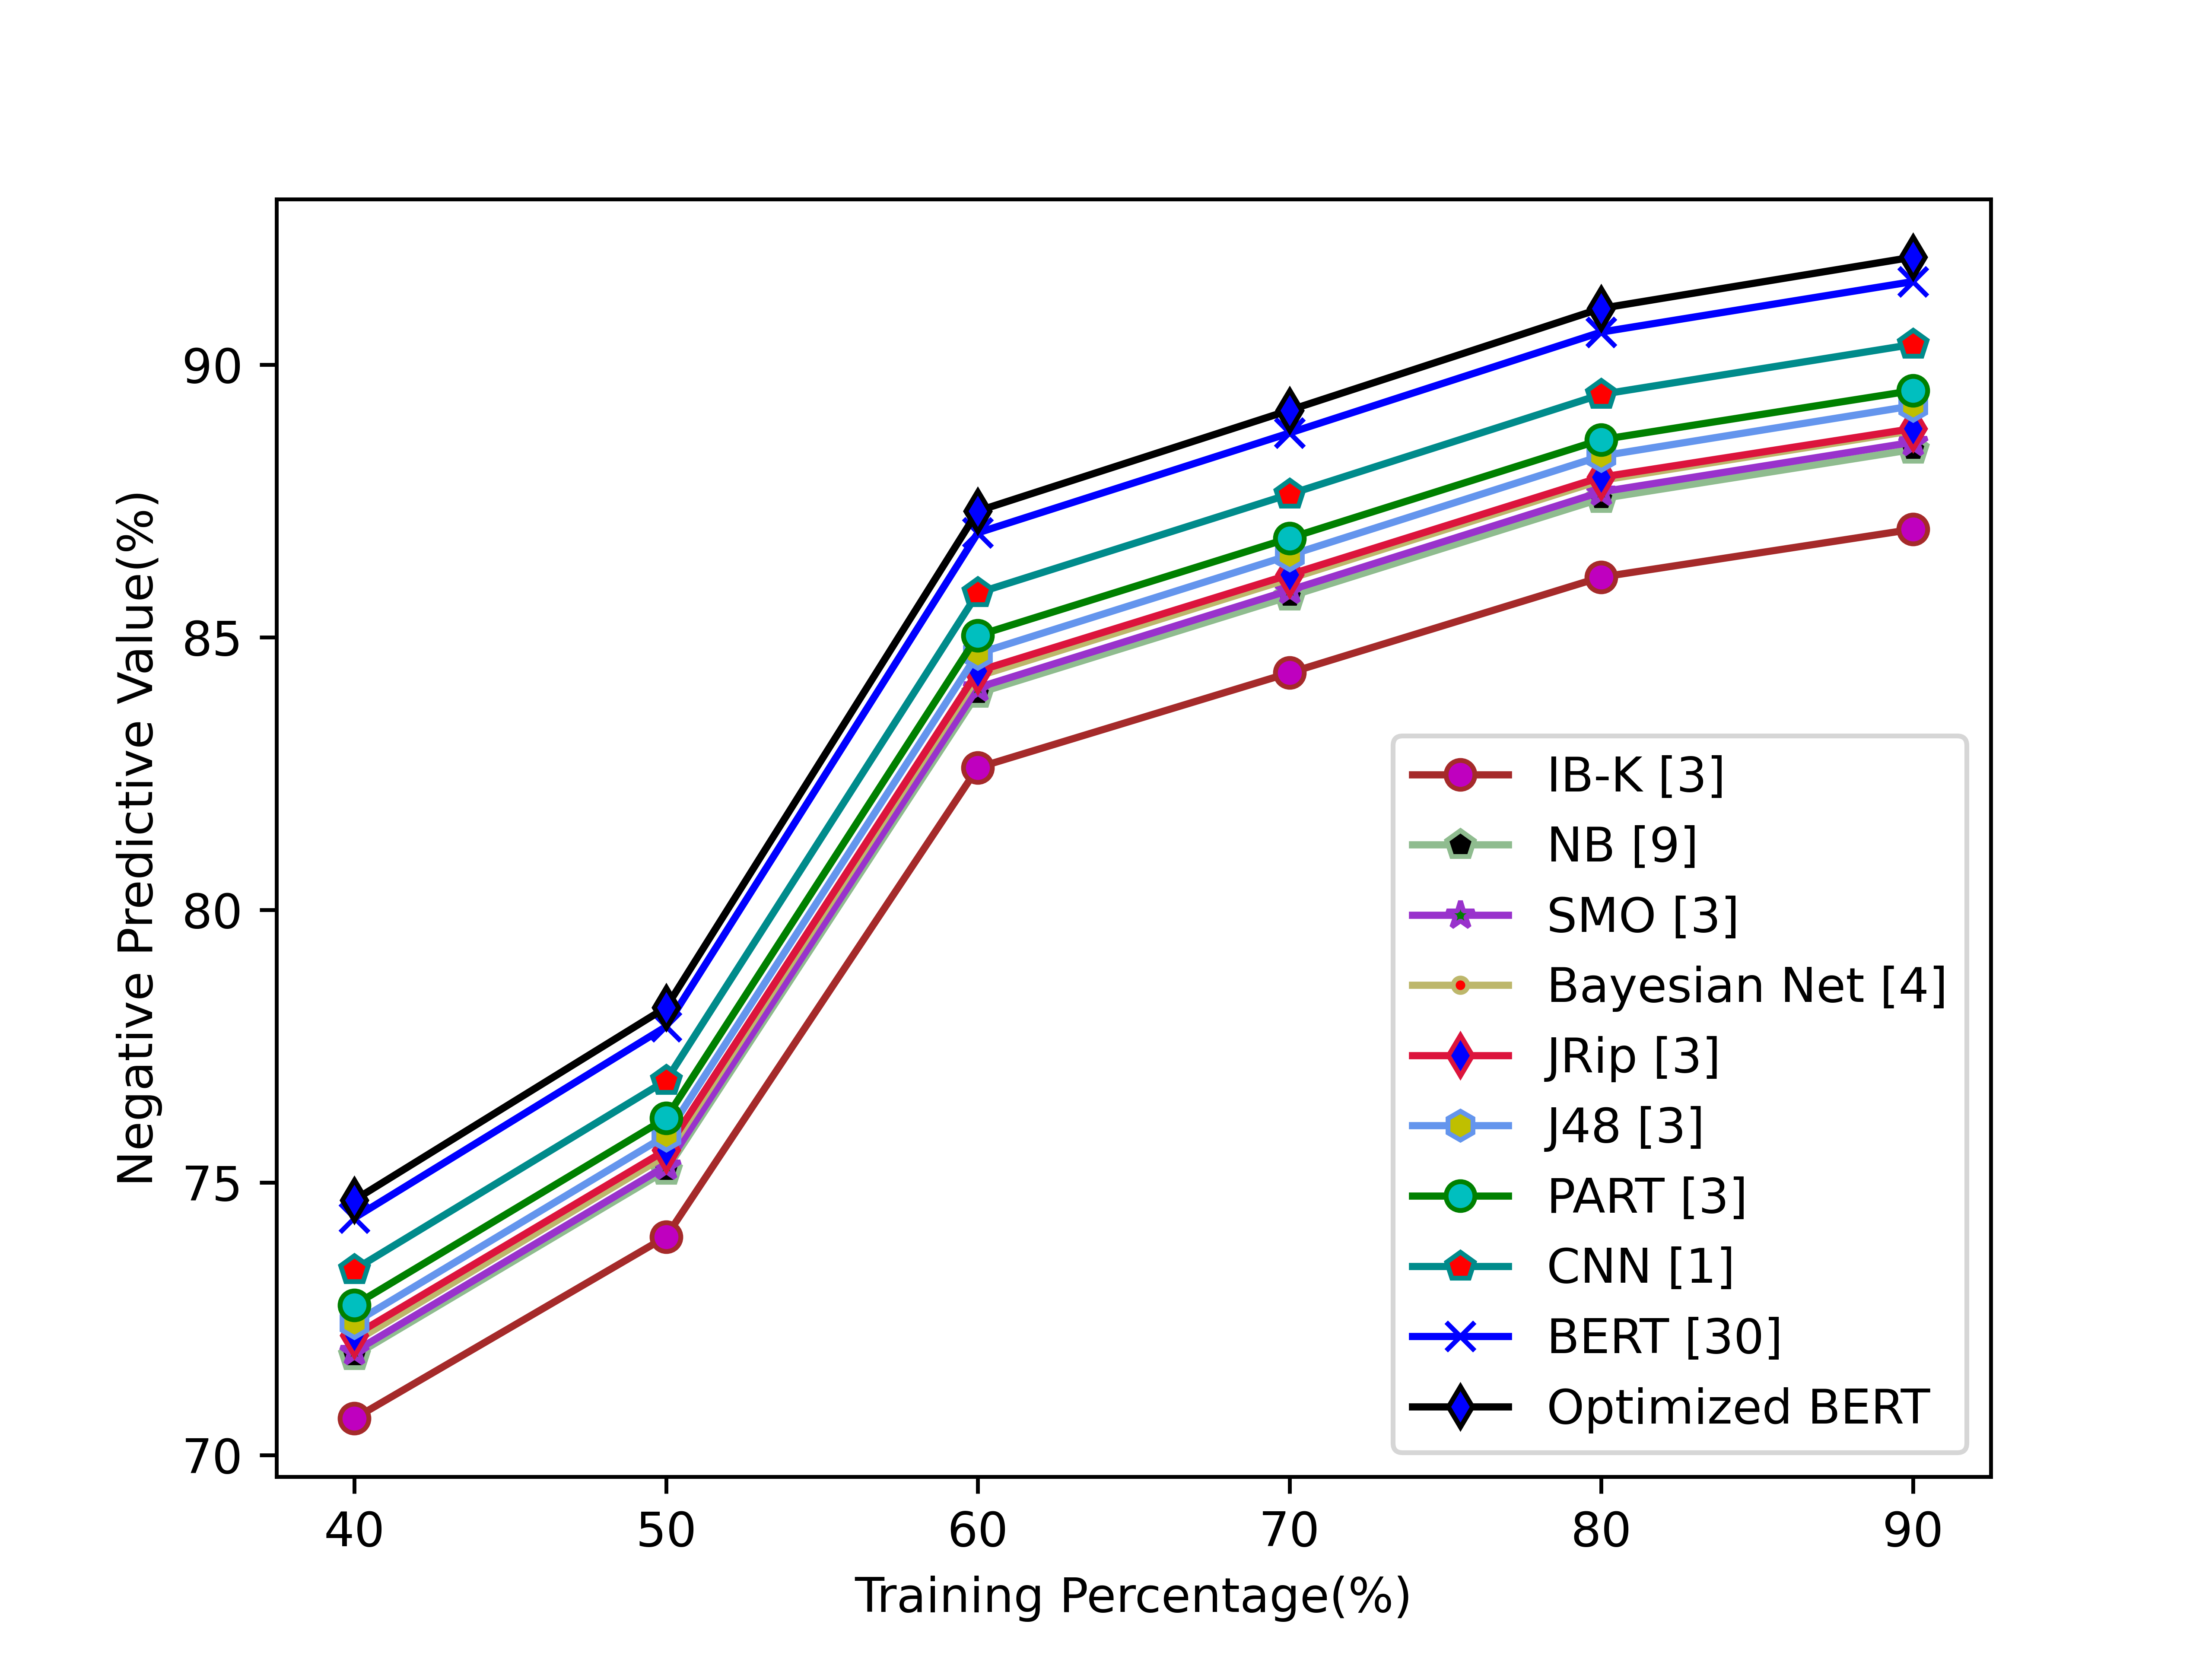

Source data for this figure (header and first rows):
7.067149954999999295e+01, 7.400406209999998453e+01, 8.260828074999999160e+01, 8.434649759999999219e+01, 8.610281144999999015e+01, 8.698051594999998315e+01
7.182504599999998618e+01, 7.521964199999999323e+01, 8.397353999999998564e+01, 8.574883199999999306e+01, 8.754269399999998313e+01, 8.844333899999999460e+01
7.189754649999999003e+01, 7.530336299999999028e+01, 8.407552250000000527e+01, 8.586148799999999426e+01, 8.766622350000000097e+01, 8.857656849999997917e+01
7.208127529999998728e+01, 7.549317359999999155e+01, 8.428457949999999244e+01, 8.607212160000000267e+01, 8.787842069999999239e+01, 8.878813519999999926e+01
7.219501850000000331e+01, 7.559438699999999756e+01, 8.437800249999999380e+01, 8.614795199999998943e+01, 8.793627149999998949e+01, 8.882721649999999158e+01
7.242745999999998219e+01, 7.586102999999999952e+01, 8.470104999999999507e+01, 8.650319999999999254e+01, 8.832431999999998595e+01, 8.924436499999998773e+01
7.274983199999999783e+01, 7.617785399999999640e+01, 8.503202999999999179e+01, 8.681846399999999164e+01, 8.862346799999998836e+01, 8.952411299999999983e+01
7.340268924999999456e+01, 7.686922949999998878e+01, 8.581224124999998537e+01, 8.762354399999999544e+01, 8.945376374999999314e+01, 9.037123824999999044e+01
7.435056999999997629e+01, 7.785923999999999978e+01, 8.691454999999999131e+01, 8.874623999999998603e+01, 9.059703000000000372e+01, 9.152337999999998885e+01
7.467812949999998295e+01, 7.821024900000000457e+01, 8.731511749999999950e+01, 8.916398399999999924e+01, 9.103222050000000820e+01, 9.197166550000000029e+01
